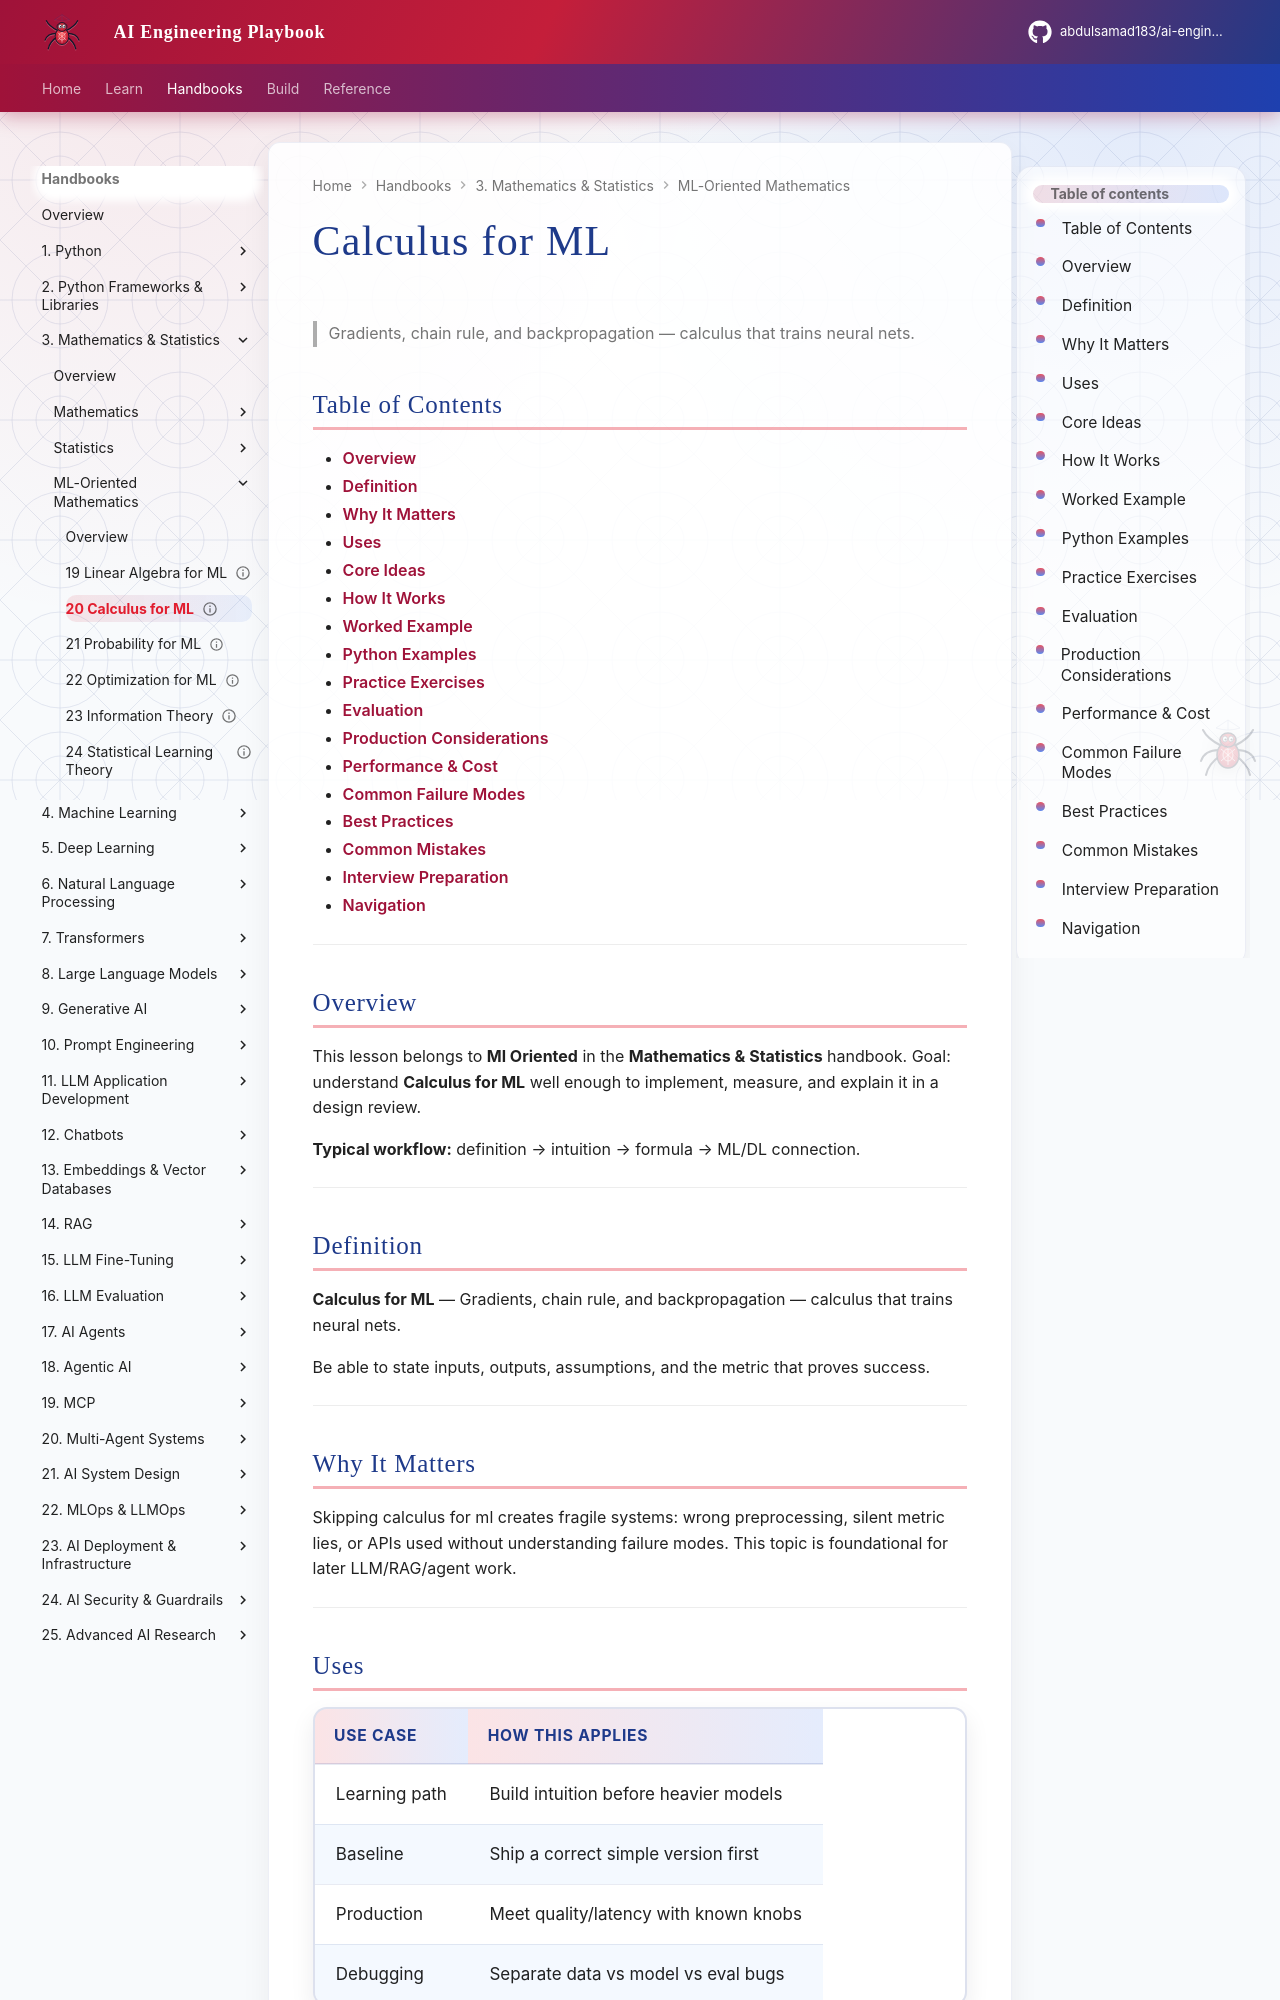

repository: abdulsamad183/ai-engineering-playbook · page: domains/mathematics-statistics/ml-oriented/20-calculus-for-ml/index.html · generator: mkdocs

---
title: "Calculus for ML"
description: "Gradients, chain rule, and backpropagation — calculus that trains neural nets."
domain: mathematics-statistics
tags: [ml-oriented, mathematics-statistics]
status: published
created: 2026-08-11
updated: 2026-08-12
version: "2.0"
related:
  - ../README.md
  - ../../python-engineering/README.md
  - ../../machine-learning/README.md
  - ../../deep-learning/README.md
---

# Calculus for ML

> Gradients, chain rule, and backpropagation — calculus that trains neural nets.

## Table of Contents

- [Overview](#overview)
- [Definition](#definition)
- [Why It Matters](#why-it-matters)
- [Uses](#uses)
- [Core Ideas](#core-ideas)
- [How It Works](#how-it-works)
- [Worked Example](#worked-example)
- [Python Examples](#python-examples)
- [Practice Exercises](#practice-exercises)
- [Evaluation](#evaluation)
- [Production Considerations](#production-considerations)
- [Performance & Cost](#performance--cost)
- [Common Failure Modes](#common-failure-modes)
- [Best Practices](#best-practices)
- [Common Mistakes](#common-mistakes)
- [Interview Preparation](#interview-preparation)
- [Navigation](#navigation)

---

## Overview

This lesson belongs to **Ml Oriented** in the **Mathematics & Statistics** handbook. Goal: understand **Calculus for ML** well enough to implement, measure, and explain it in a design review.

**Typical workflow:** definition → intuition → formula → ML/DL connection.

---

## Definition

**Calculus for ML** — Gradients, chain rule, and backpropagation — calculus that trains neural nets.

Be able to state inputs, outputs, assumptions, and the metric that proves success.

---

## Why It Matters

Skipping calculus for ml creates fragile systems: wrong preprocessing, silent metric lies, or APIs used without understanding failure modes. This topic is foundational for later LLM/RAG/agent work.

---
